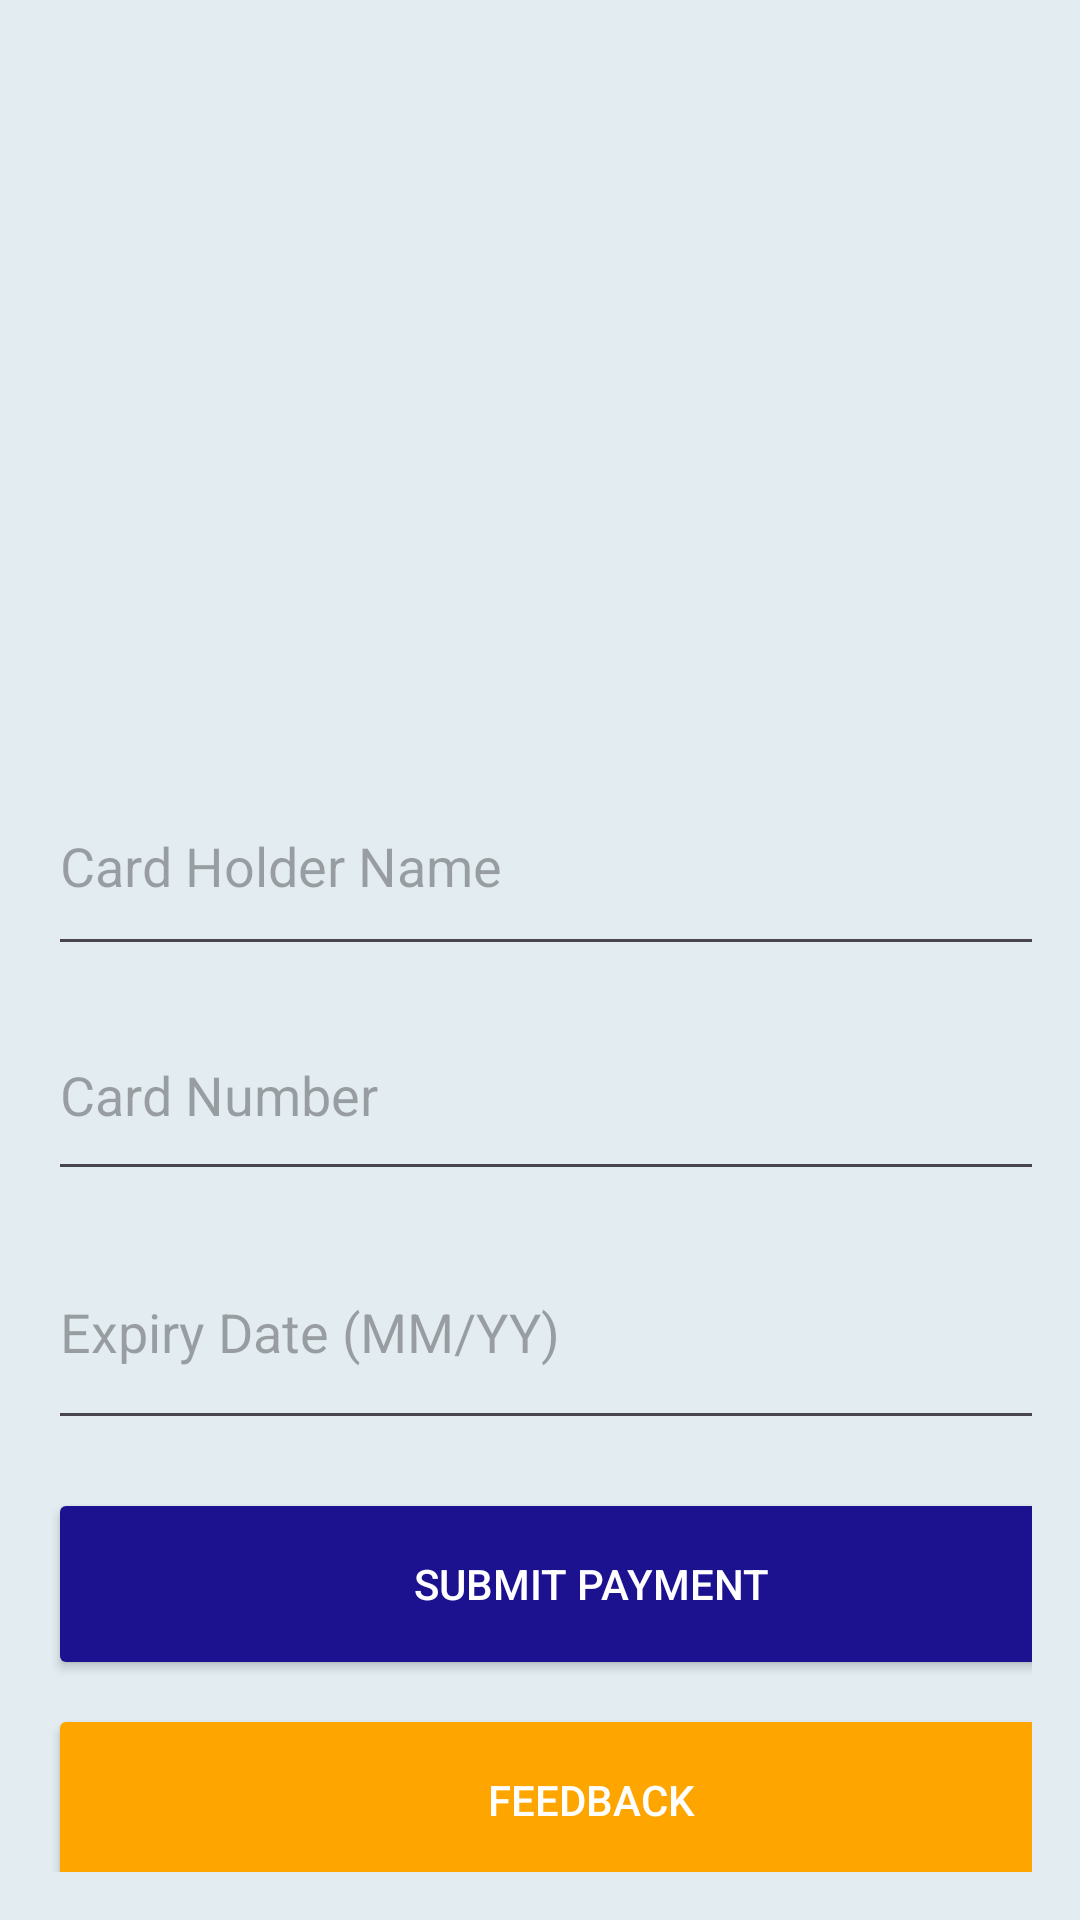

Reconstruct the res/layout file that produces this screen, plus the resources it refers to.
<!-- AndroidManifest.xml: application theme Theme.MyParkEase2 -->
<!-- res/layout/activity_payment.xml -->
<?xml version="1.0" encoding="utf-8"?>
<LinearLayout xmlns:android="http://schemas.android.com/apk/res/android"
    android:layout_width="match_parent"
    android:layout_height="match_parent"
    android:orientation="vertical"
    android:padding="16dp"
    android:background="#E3EDF1">

    
    <ImageView
        android:id="@+id/creditCardImage"
        android:layout_width="300dp"
        android:layout_height="220dp"
        android:layout_gravity="center_horizontal"
        android:src="@drawable/yd"
        android:contentDescription="Credit Card info" />

    
    <EditText
        android:id="@+id/cardHolderName"
        android:layout_width="382dp"
        android:layout_height="70dp"
        android:layout_marginTop="16dp"
        android:hint="Card Holder Name"
        android:inputType="textPersonName" />

    
    <EditText
        android:id="@+id/cardNumber"
        android:layout_width="372dp"
        android:layout_height="67dp"
        android:layout_marginTop="8dp"
        android:hint="Card Number"
        android:inputType="number" />

    
    <EditText
        android:id="@+id/expiryDate"
        android:layout_width="369dp"
        android:layout_height="75dp"
        android:layout_marginTop="8dp"
        android:hint="Expiry Date (MM/YY)"
        android:inputType="text" />

    
    <Button
        android:id="@+id/submitButton"
        android:layout_width="362dp"
        android:layout_height="64dp"
        android:layout_marginTop="16dp"
        android:backgroundTint="#1C1290"
        android:text="Submit Payment"
        android:textColor="@android:color/white" />

    
    <Button
        android:id="@+id/feedbackButton"
        android:layout_width="362dp"
        android:layout_height="64dp"
        android:layout_marginTop="8dp"
        android:backgroundTint="#FFA500"
        android:text="Feedback"
        android:textColor="@android:color/white" />

    
    <Button
        android:id="@+id/ratingButton"
        android:layout_width="362dp"
        android:layout_height="64dp"
        android:layout_marginTop="8dp"
        android:backgroundTint="#03A9F4"
        android:text="Rating"
        android:textColor="@android:color/white" />

</LinearLayout>
<!-- resources referenced by this layout -->
<resources>
  <style name="Theme.MyParkEase2" parent="Base.Theme.MyParkEase2" />
  <style name="Base.Theme.MyParkEase2" parent="Theme.Material3.DayNight.NoActionBar">
          
          
      </style>
</resources>
